Photos from the image-classification dataset "trafic-dataset" in the GitHub repository xtung6121/detection-instruction-using-extraction-feature. Its 2 classes are: malware, normal.

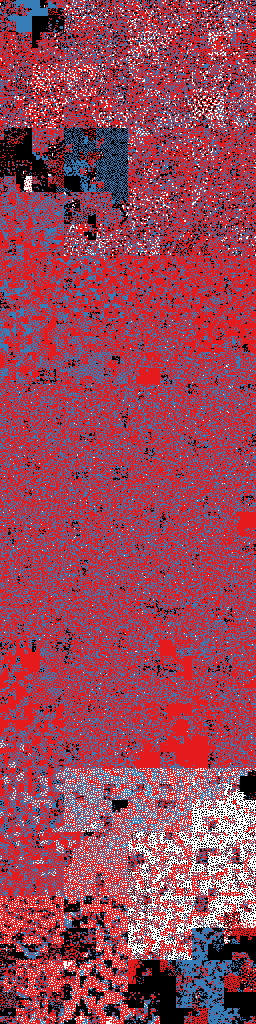
Label: malware

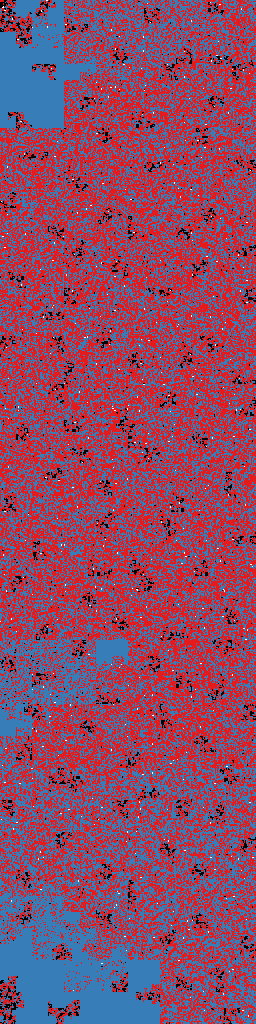
Label: malware

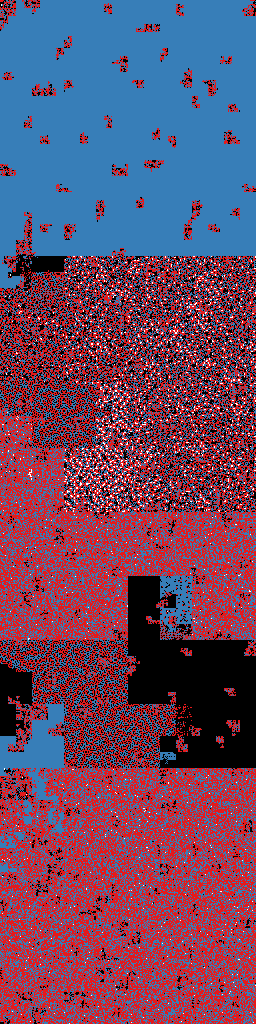
Label: malware

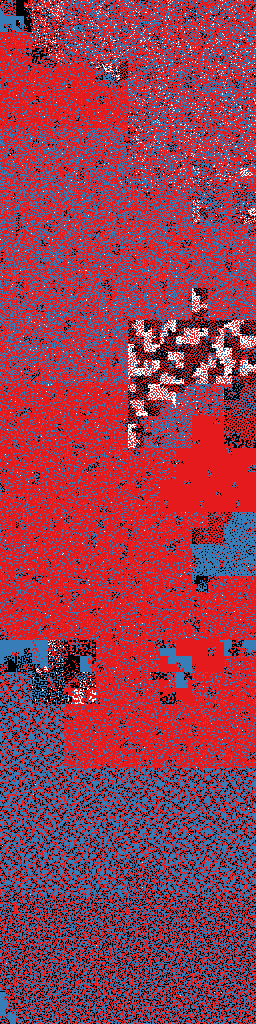
Label: malware

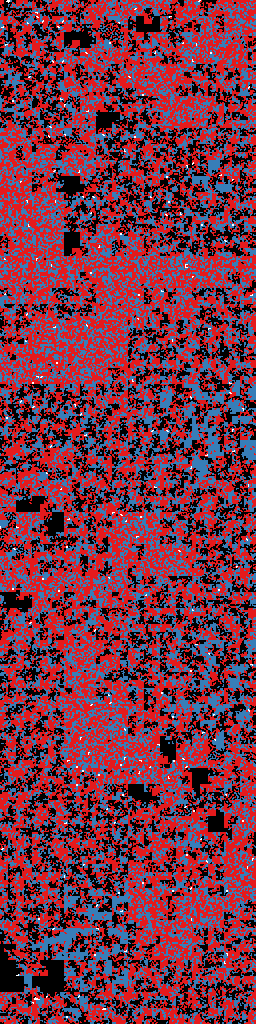
Label: normal

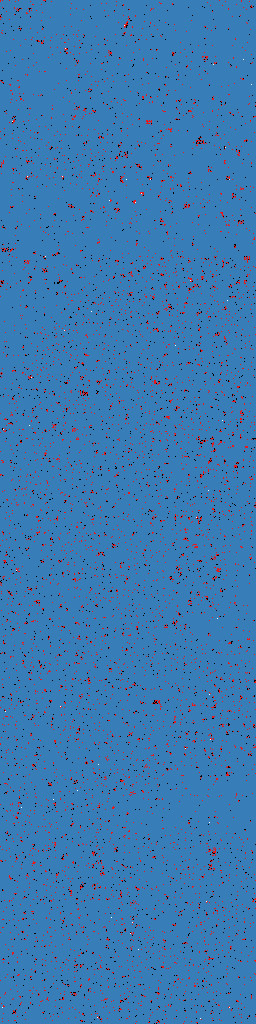
Label: normal
